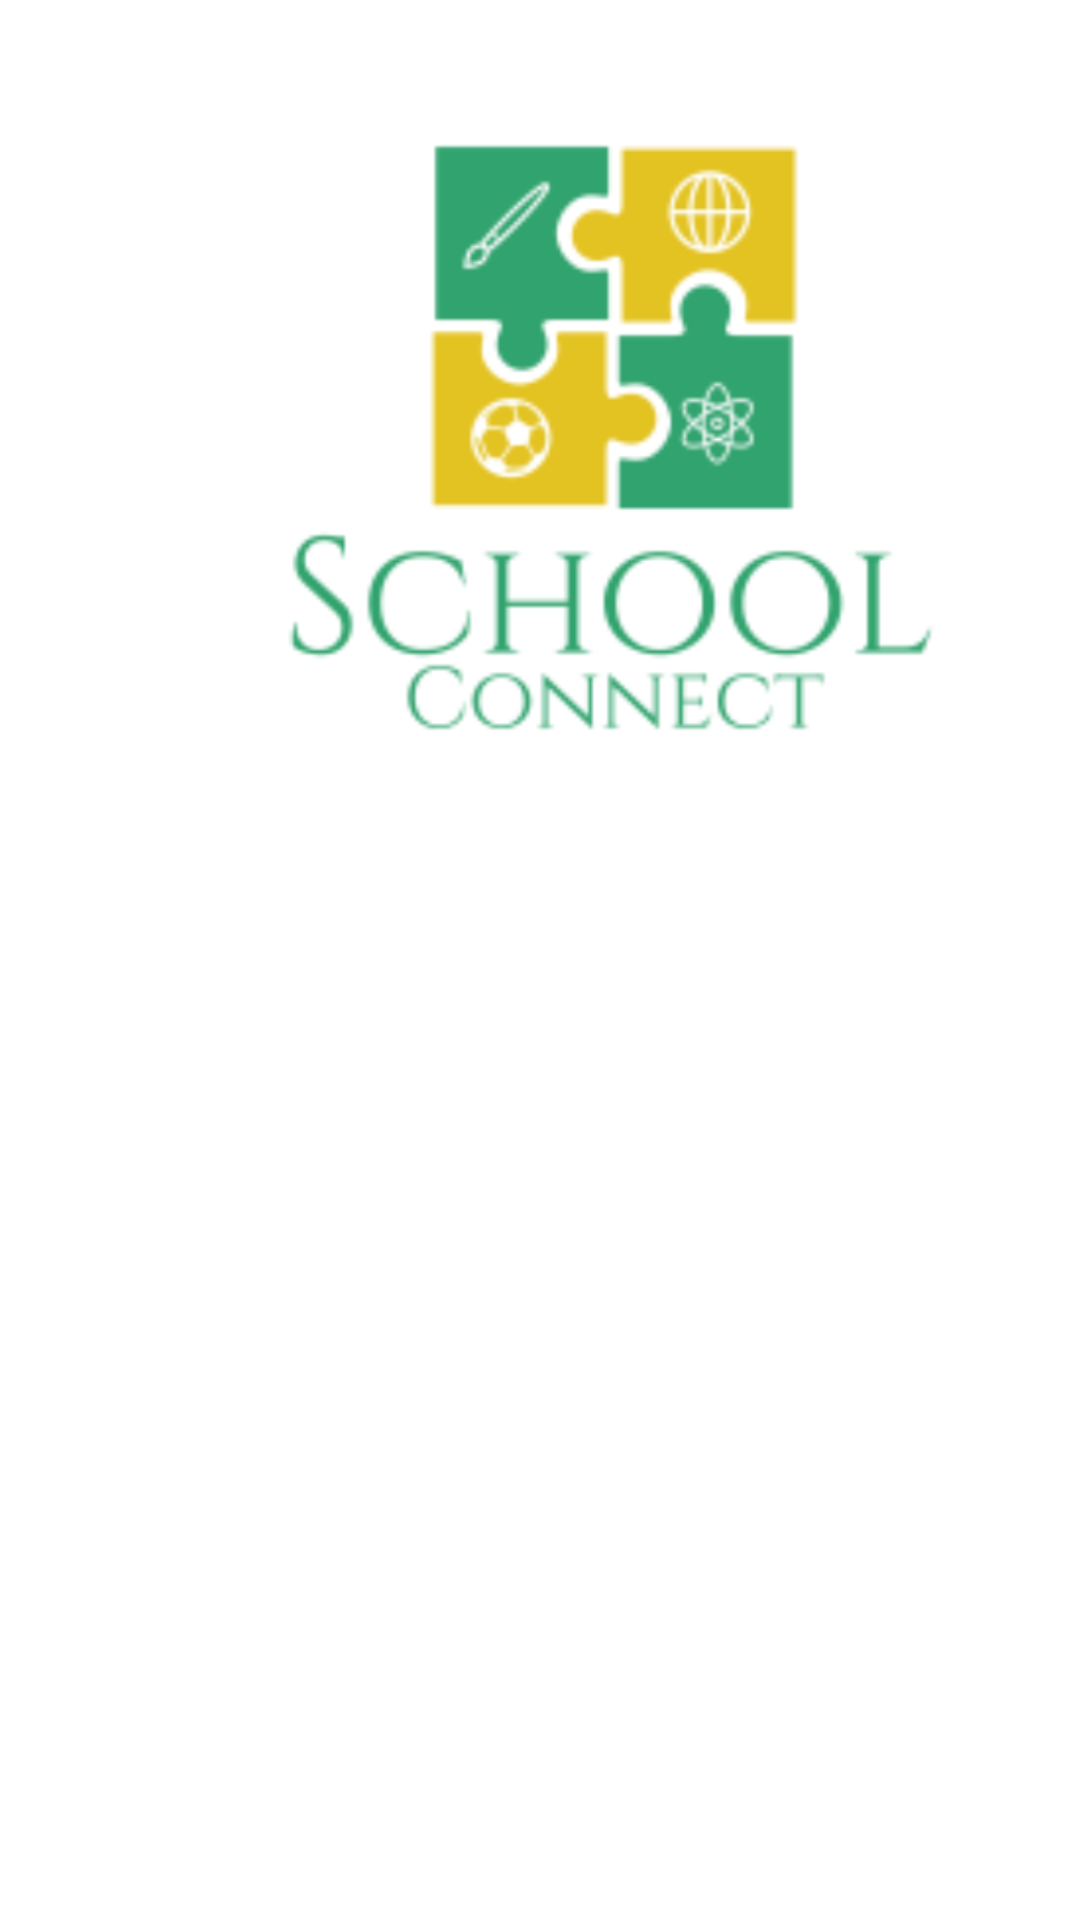

This screen was rendered from an Android layout file. Write that file and the resources it references.
<!-- AndroidManifest.xml: application theme Theme.SchoolConnect -->
<!-- res/layout/login_screen.xml -->
<?xml version="1.0" encoding="utf-8"?>
<androidx.constraintlayout.widget.ConstraintLayout xmlns:android="http://schemas.android.com/apk/res/android"
    xmlns:app="http://schemas.android.com/apk/res-auto"
    xmlns:tools="http://schemas.android.com/tools"
    android:id="@+id/layout"
    android:layout_width="match_parent"
    android:layout_height="match_parent"
    android:orientation="vertical">

    <ImageView
        android:id="@+id/imageView2"
        android:layout_width="362dp"
        android:layout_height="212dp"
        android:layout_marginStart="24dp"
        android:layout_marginTop="36dp"
        android:src="@drawable/schlcont"
        app:layout_constraintStart_toStartOf="parent"
        app:layout_constraintTop_toTopOf="parent" />

    <EditText
        android:id="@+id/EmailAddr"
        android:layout_width="wrap_content"
        android:layout_height="wrap_content"
        android:layout_marginStart="100dp"
        android:layout_marginLeft="100dp"
        android:layout_marginTop="296dp"
        android:layout_marginEnd="102dp"
        android:layout_marginRight="102dp"
        android:layout_marginBottom="390dp"
        android:ems="10"
        android:hint="Email"
        android:inputType="textEmailAddress"
        app:layout_constraintBottom_toBottomOf="parent"
        app:layout_constraintEnd_toEndOf="parent"
        app:layout_constraintLeft_toLeftOf="parent"
        app:layout_constraintRight_toRightOf="parent"
        app:layout_constraintStart_toStartOf="parent"
        app:layout_constraintTop_toTopOf="parent" />

    <EditText
        android:id="@+id/password"
        android:layout_width="wrap_content"
        android:layout_height="wrap_content"
        android:layout_marginStart="100dp"
        android:layout_marginLeft="100dp"
        android:layout_marginTop="360dp"
        android:layout_marginEnd="102dp"
        android:layout_marginRight="102dp"
        android:layout_marginBottom="327dp"
        android:ems="10"
        android:hint="Password"
        android:inputType="textPassword"
        app:layout_constraintBottom_toBottomOf="parent"
        app:layout_constraintEnd_toEndOf="parent"
        app:layout_constraintLeft_toLeftOf="parent"
        app:layout_constraintRight_toRightOf="parent"
        app:layout_constraintStart_toStartOf="parent"
        app:layout_constraintTop_toTopOf="parent" />

    <Button
        android:id="@+id/loginBtn"
        android:layout_width="171dp"
        android:layout_height="49dp"
        android:layout_marginStart="120dp"
        android:layout_marginLeft="120dp"
        android:layout_marginTop="473dp"
        android:layout_marginEnd="120dp"
        android:layout_marginRight="120dp"
        android:layout_marginBottom="209dp"
        android:text="Login"
        app:layout_constraintBottom_toBottomOf="parent"
        app:layout_constraintEnd_toEndOf="parent"
        app:layout_constraintLeft_toLeftOf="parent"
        app:layout_constraintRight_toRightOf="parent"
        app:layout_constraintStart_toStartOf="parent"
        app:layout_constraintTop_toTopOf="parent" />

    <Button
        android:id="@+id/signupBtn"
        android:layout_width="145dp"
        android:layout_height="wrap_content"
        android:layout_marginStart="129dp"
        android:layout_marginLeft="129dp"
        android:layout_marginTop="530dp"
        android:layout_marginEnd="136dp"
        android:layout_marginRight="136dp"
        android:layout_marginBottom="153dp"
        android:text="Sign up"
        app:layout_constraintBottom_toBottomOf="parent"
        app:layout_constraintEnd_toEndOf="parent"
        app:layout_constraintLeft_toLeftOf="parent"
        app:layout_constraintRight_toRightOf="parent"
        app:layout_constraintStart_toStartOf="parent"
        app:layout_constraintTop_toTopOf="parent" />

</androidx.constraintlayout.widget.ConstraintLayout>
<!-- resources referenced by this layout -->
<resources>
  <!-- drawable schlcont: png bitmap (drawable, 106627 bytes) -->
  <style name="Theme.SchoolConnect" parent="Theme.MaterialComponents.DayNight.DarkActionBar">
          
          <item name="colorPrimary">@color/purple_500</item>
          <item name="colorPrimaryVariant">@color/purple_700</item>
          <item name="colorOnPrimary">@color/white</item>
          
          <item name="colorSecondary">@color/teal_200</item>
          <item name="colorSecondaryVariant">@color/teal_700</item>
          <item name="colorOnSecondary">@color/black</item>
          
          <item name="android:statusBarColor" tools:targetApi="l">?attr/colorPrimaryVariant</item>
          
      </style>
  <!-- not gathered from this repository: default colours our renderer supplied (Android Studio template values) -->
  <color name="purple_500">#FF6200EE</color>
  <color name="purple_700">#FF3700B3</color>
  <color name="teal_200">#FF03DAC5</color>
  <color name="teal_700">#FF018786</color>
  <color name="black">#FF000000</color>
  <color name="white">#FFFFFFFF</color>
</resources>
